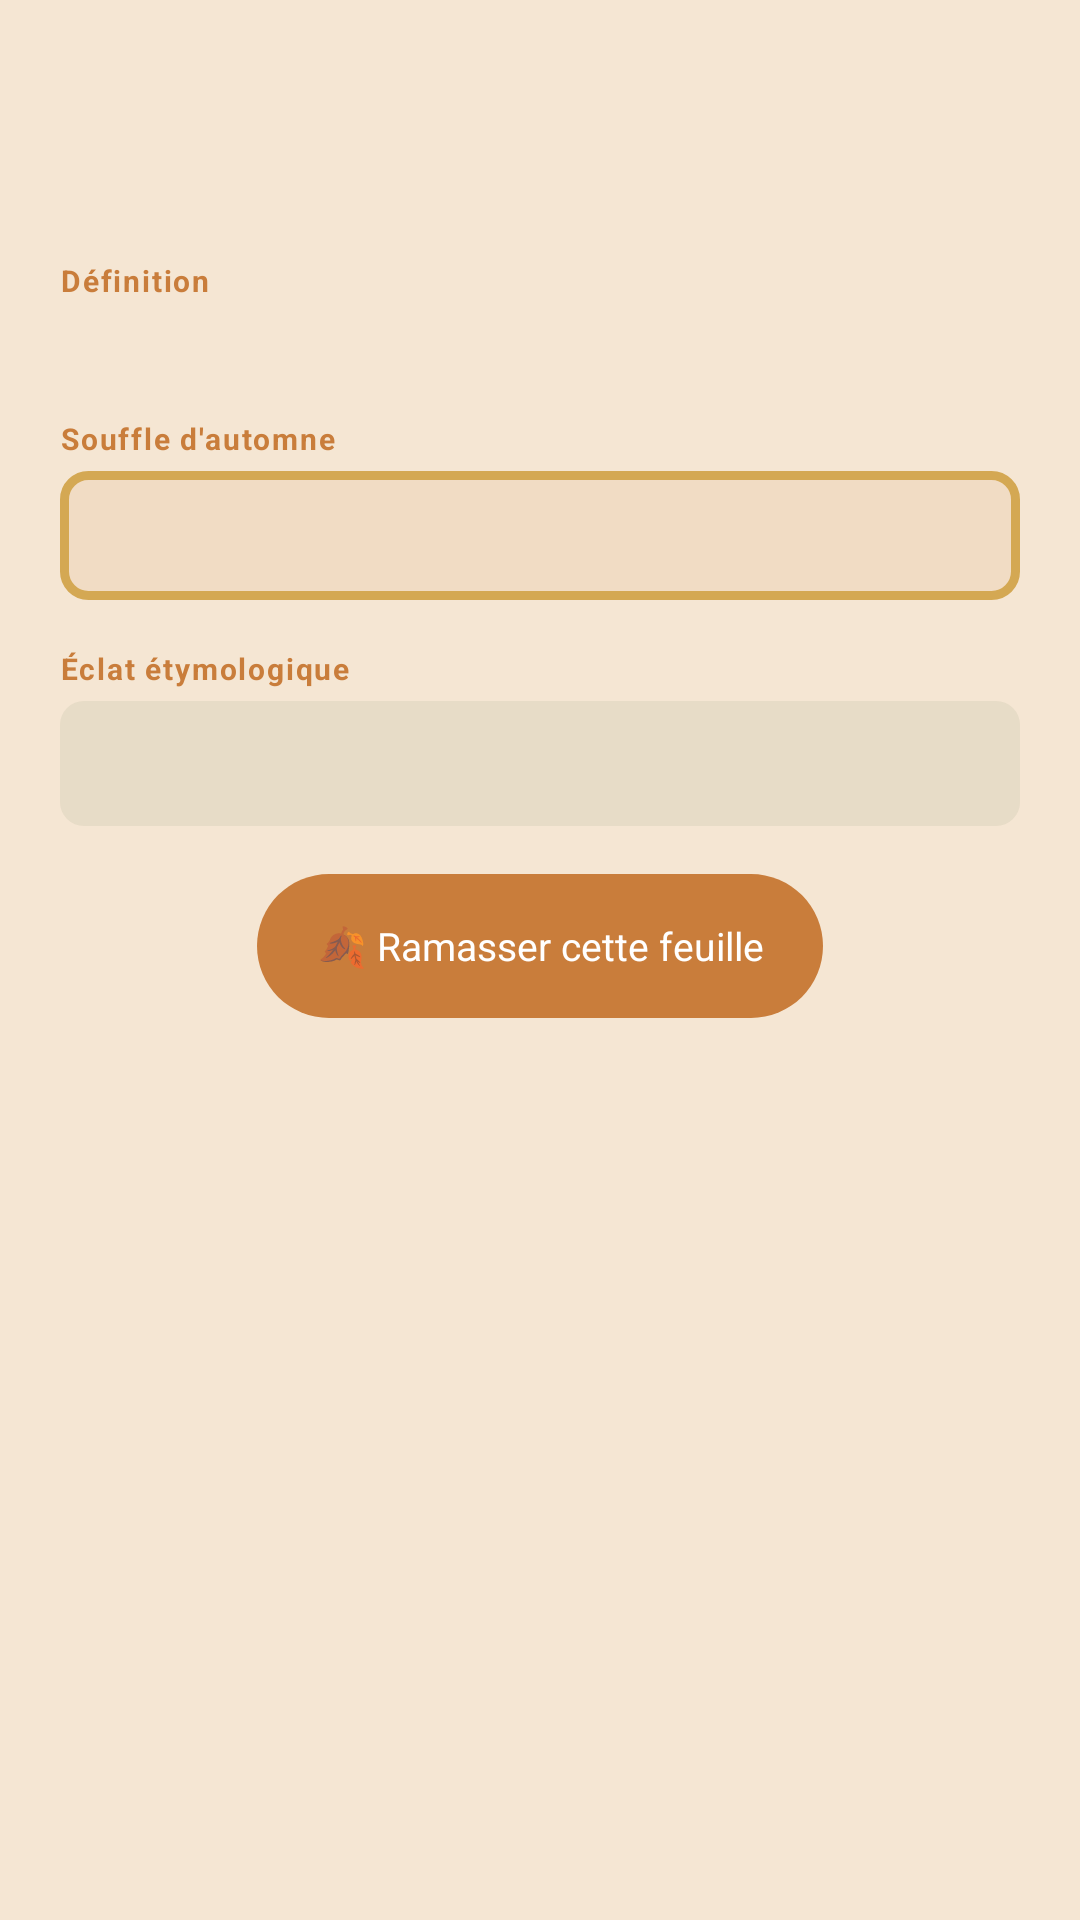

Android layout source for this screen:
<!-- AndroidManifest.xml: application theme Theme.Lomi -->
<!-- res/layout/layout_mot_detail.xml -->
<LinearLayout xmlns:android="http://schemas.android.com/apk/res/android"
    android:layout_width="match_parent"
    android:layout_height="wrap_content"
    android:background="@drawable/bg_card"
    android:orientation="vertical"
    android:padding="20dp" >

    

    <TextView
        android:id="@+id/mot_word"
        android:layout_width="wrap_content"
        android:layout_height="wrap_content"
        android:fontFamily="serif"
        android:text=""
        android:textColor="@color/text_primary"
        android:textSize="26sp" />

    <TextView
        android:id="@+id/mot_category"
        android:layout_width="wrap_content"
        android:layout_height="wrap_content"
        android:paddingBottom="16dp"
        android:paddingTop="2dp"
        android:text=""
        android:textColor="@color/accent_moss"
        android:textSize="11sp" />

    

    <TextView
        android:layout_width="wrap_content"
        android:layout_height="wrap_content"
        android:letterSpacing="0.06"
        android:text="Définition"
        android:textColor="@color/accent_roux"
        android:textSize="10sp"
        android:textStyle="bold" />

    <TextView
        android:id="@+id/mot_definition"
        android:layout_width="match_parent"
        android:layout_height="wrap_content"
        android:lineSpacingExtra="4dp"
        android:paddingBottom="16dp"
        android:paddingTop="4dp"
        android:text=""
        android:textColor="@color/text_primary"
        android:textSize="14sp" />

    

    <TextView
        android:layout_width="wrap_content"
        android:layout_height="wrap_content"
        android:letterSpacing="0.06"
        android:text="Souffle d&apos;automne"
        android:textColor="@color/accent_roux"
        android:textSize="10sp"
        android:textStyle="bold" />

    <TextView
        android:id="@+id/mot_souffle"
        android:layout_width="match_parent"
        android:layout_height="wrap_content"
        android:layout_marginBottom="16dp"
        android:layout_marginTop="4dp"
        android:background="@drawable/bg_souffle"
        android:lineSpacingExtra="6dp"
        android:padding="12dp"
        android:text=""
        android:textColor="@color/text_secondary"
        android:textSize="14sp"
        android:textStyle="italic" />

    

    <TextView
        android:layout_width="wrap_content"
        android:layout_height="wrap_content"
        android:letterSpacing="0.06"
        android:text="Éclat étymologique"
        android:textColor="@color/accent_roux"
        android:textSize="10sp"
        android:textStyle="bold" />

    <TextView
        android:id="@+id/mot_etymology"
        android:layout_width="match_parent"
        android:layout_height="wrap_content"
        android:layout_marginBottom="16dp"
        android:layout_marginTop="4dp"
        android:background="@drawable/bg_etymology"
        android:lineSpacingExtra="4dp"
        android:padding="12dp"
        android:text=""
        android:textColor="@color/text_secondary"
        android:textSize="13sp" />

    

    <Button
        android:id="@+id/btn_collect"
        android:layout_width="wrap_content"
        android:layout_height="48dp"
        android:layout_gravity="center_horizontal"
        android:background="@drawable/bg_button_collect"
        android:paddingLeft="20dp"
        android:paddingRight="20dp"
        android:text="🍂 Ramasser cette feuille"
        android:textColor="@color/white"
        android:textSize="13sp" />

</LinearLayout>
<!-- resources referenced by this layout -->
<resources>
  <color name="accent_moss">#6B7C5A</color>
  <color name="accent_roux">#C97D3B</color>
  <color name="text_primary">#4A3728</color>
  <color name="text_secondary">#7A6455</color>
  <color name="white">#FFFFFF</color>
  <!-- drawable bg_button_collect (drawable) -->
  <?xml version="1.0" encoding="utf-8"?>
  <shape xmlns:android="http://schemas.android.com/apk/res/android"
      android:shape="rectangle">
      <solid android:color="@color/accent_roux" />
      <corners android:radius="25dp" />
      <padding
          android:left="18dp"
          android:top="10dp"
          android:right="18dp"
          android:bottom="10dp" />
  </shape>
  <!-- drawable bg_etymology (drawable) -->
  <?xml version="1.0" encoding="utf-8"?>
  <shape xmlns:android="http://schemas.android.com/apk/res/android"
      android:shape="rectangle">
      <solid android:color="#1A6B7C5A" />
      <corners android:radius="8dp" />
  </shape>
  <!-- drawable bg_souffle (drawable) -->
  <?xml version="1.0" encoding="utf-8"?>
  <shape xmlns:android="http://schemas.android.com/apk/res/android"
      android:shape="rectangle">
      <solid android:color="#1AC97D3B" />
      <corners android:radius="8dp" />
      <stroke
          android:width="3dp"
          android:color="@color/accent_amber" />
  </shape>
  <style name="Theme.Lomi" parent="android:Theme.Holo.Light.DarkActionBar">
          
          
          <item name="android:statusBarColor">@color/accent_roux</item>
          <item name="android:navigationBarColor">@color/bg_nav</item>
          <item name="android:windowBackground">@color/bg_main</item>
  		<item name="android:windowNoTitle">true</item>
      </style>
  <color name="accent_amber">#D4A853</color>
  <color name="bg_nav">#FDF6EE</color>
  <color name="bg_main">#F5E6D3</color>
</resources>
